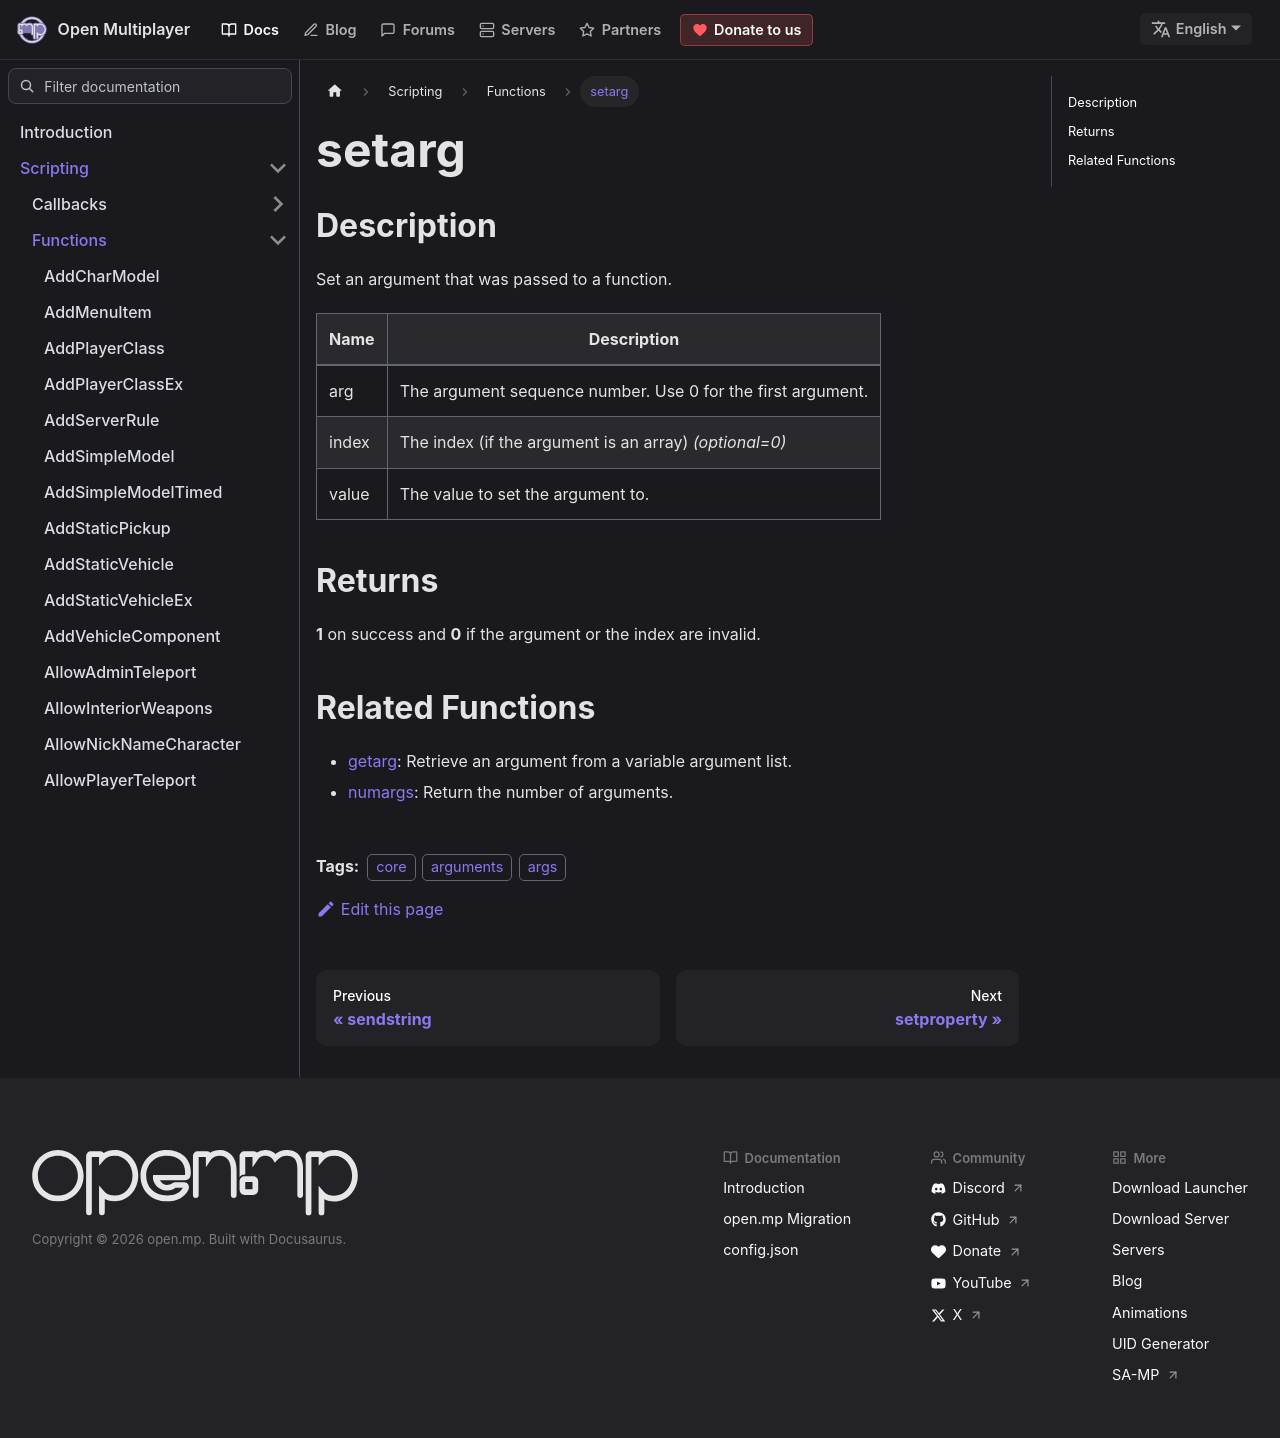

repository: openmultiplayer/web · page: docs/scripting/functions/setarg.html · generator: docusaurus

---
title: setarg
sidebar_label: setarg
description: Set an argument that was passed to a function.
tags: ["core", "arguments", "args"]
---

## Description

Set an argument that was passed to a function.

| Name  | Description                                                 |
| ----- | ----------------------------------------------------------- |
| arg   | The argument sequence number. Use 0 for the first argument. |
| index | The index (if the argument is an array) _(optional=0)_      |
| value | The value to set the argument to.                           |

## Returns

**1** on success and **0** if the argument or the index are invalid.

## Related Functions

- [getarg](getarg): Retrieve an argument from a variable argument list.
- [numargs](numargs): Return the number of arguments.
